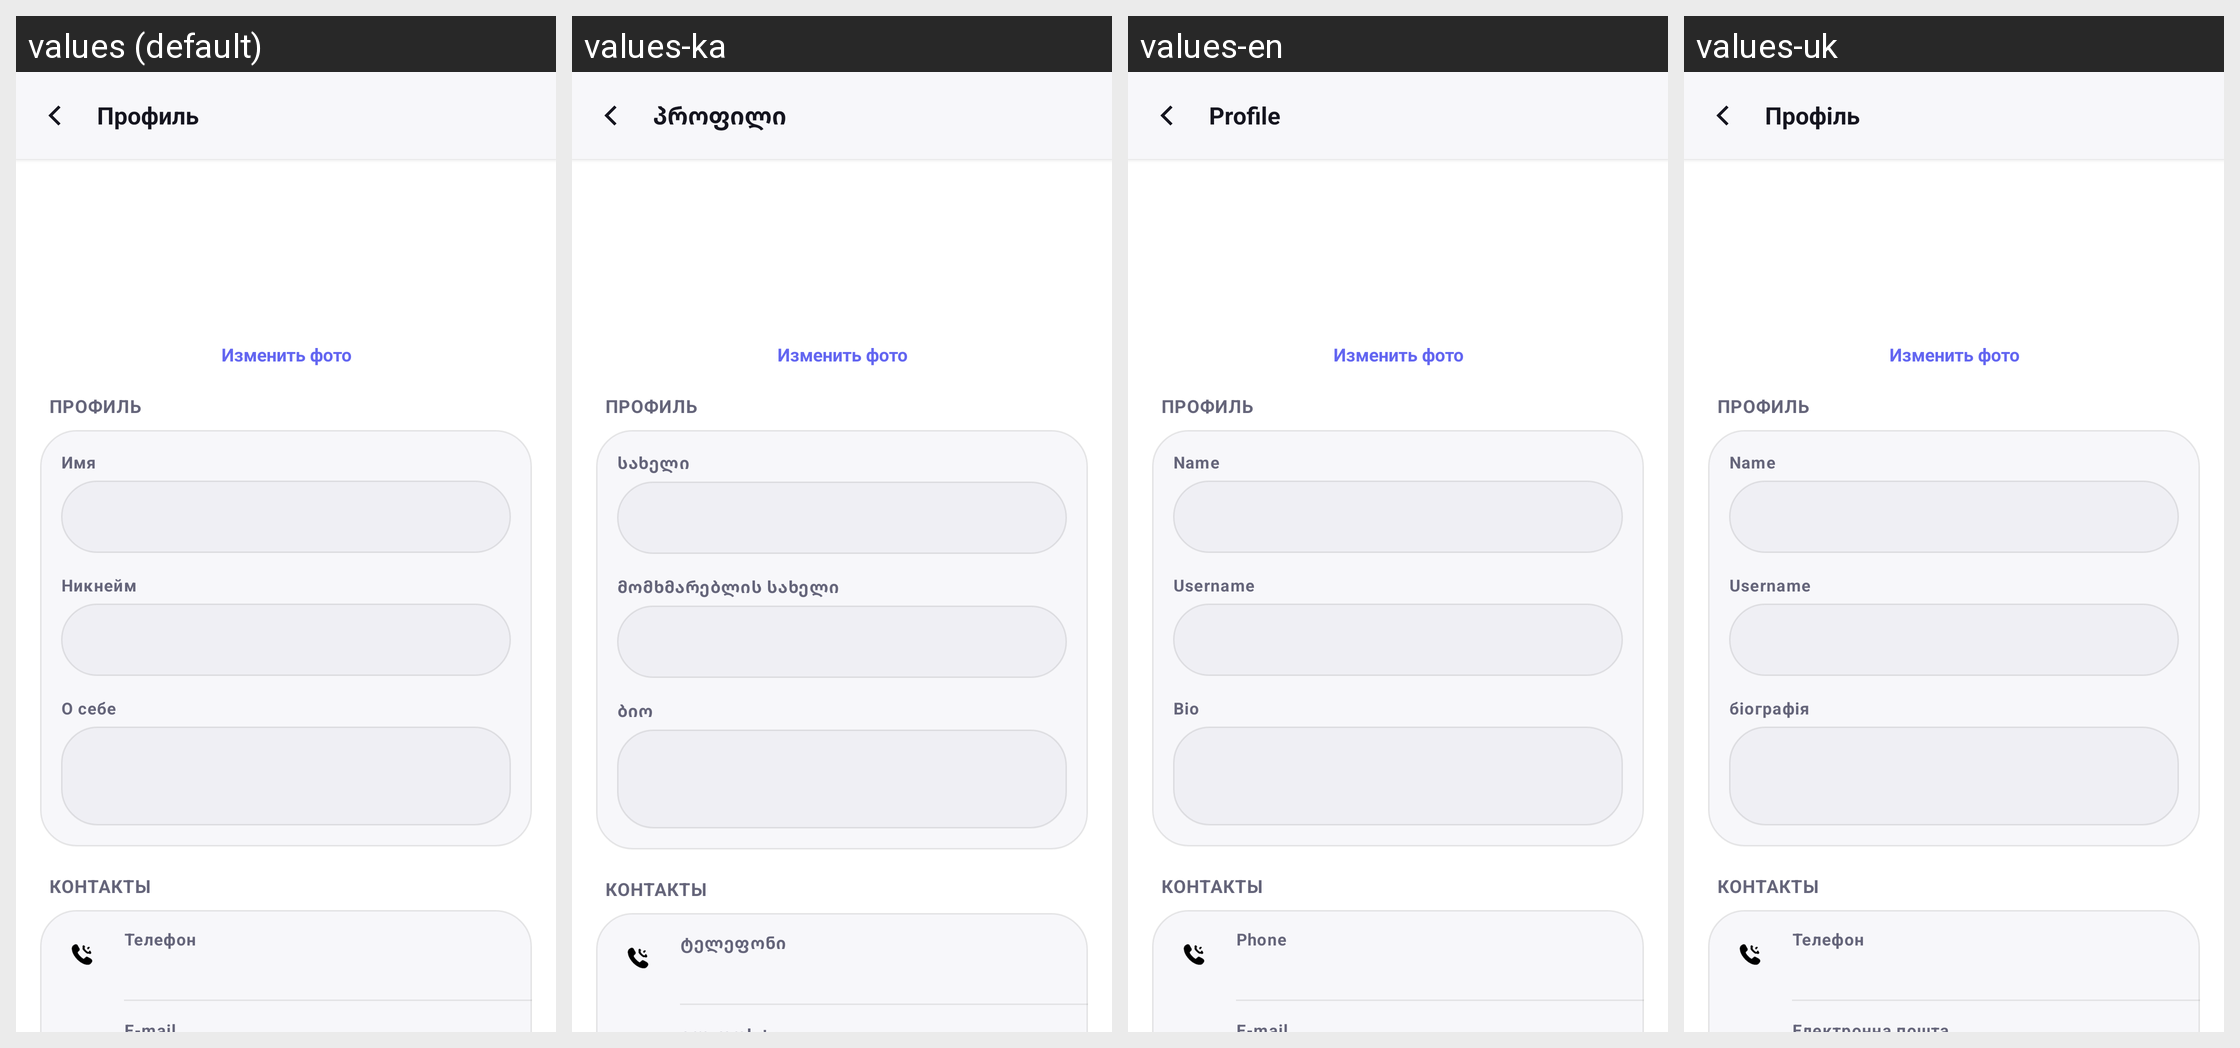

The same Android screen rendered under several of its app's locales, left to right. List the strings drawn on it with the default value and each locale's translation.
Android screen res/layout/activity_profile.xml rendered under 4 locales, left to right: values (default), values-ka, values-en, values-uk. Device: Nexus 5 (rendered at 1080×1920; each locale shown at half size, 540×960, under a caption strip naming it); theme Theme.Talksy.
Other locales in the repository, not shown: values-de, values-tr.
Strings drawn on this screen, with the default value and each locale's value (text and hints the layout hard-codes, and strings that could not be matched under every locale, appear in the picture but are not listed):

profile
  values: Профиль
  values-ka: პროფილი
  values-en: Profile
  values-uk: Профіль

profile_name
  values: Имя
  values-ka: სახელი
  values-en: Name
  values-uk: Name

profile_handle
  values: Никнейм
  values-ka: მომხმარებლის სახელი
  values-en: Username
  values-uk: Username

profile_bio
  values: О себе
  values-ka: ბიო
  values-en: Bio
  values-uk: біографія

profile_phone
  values: Телефон
  values-ka: ტელეფონი
  values-en: Phone
  values-uk: Телефон
